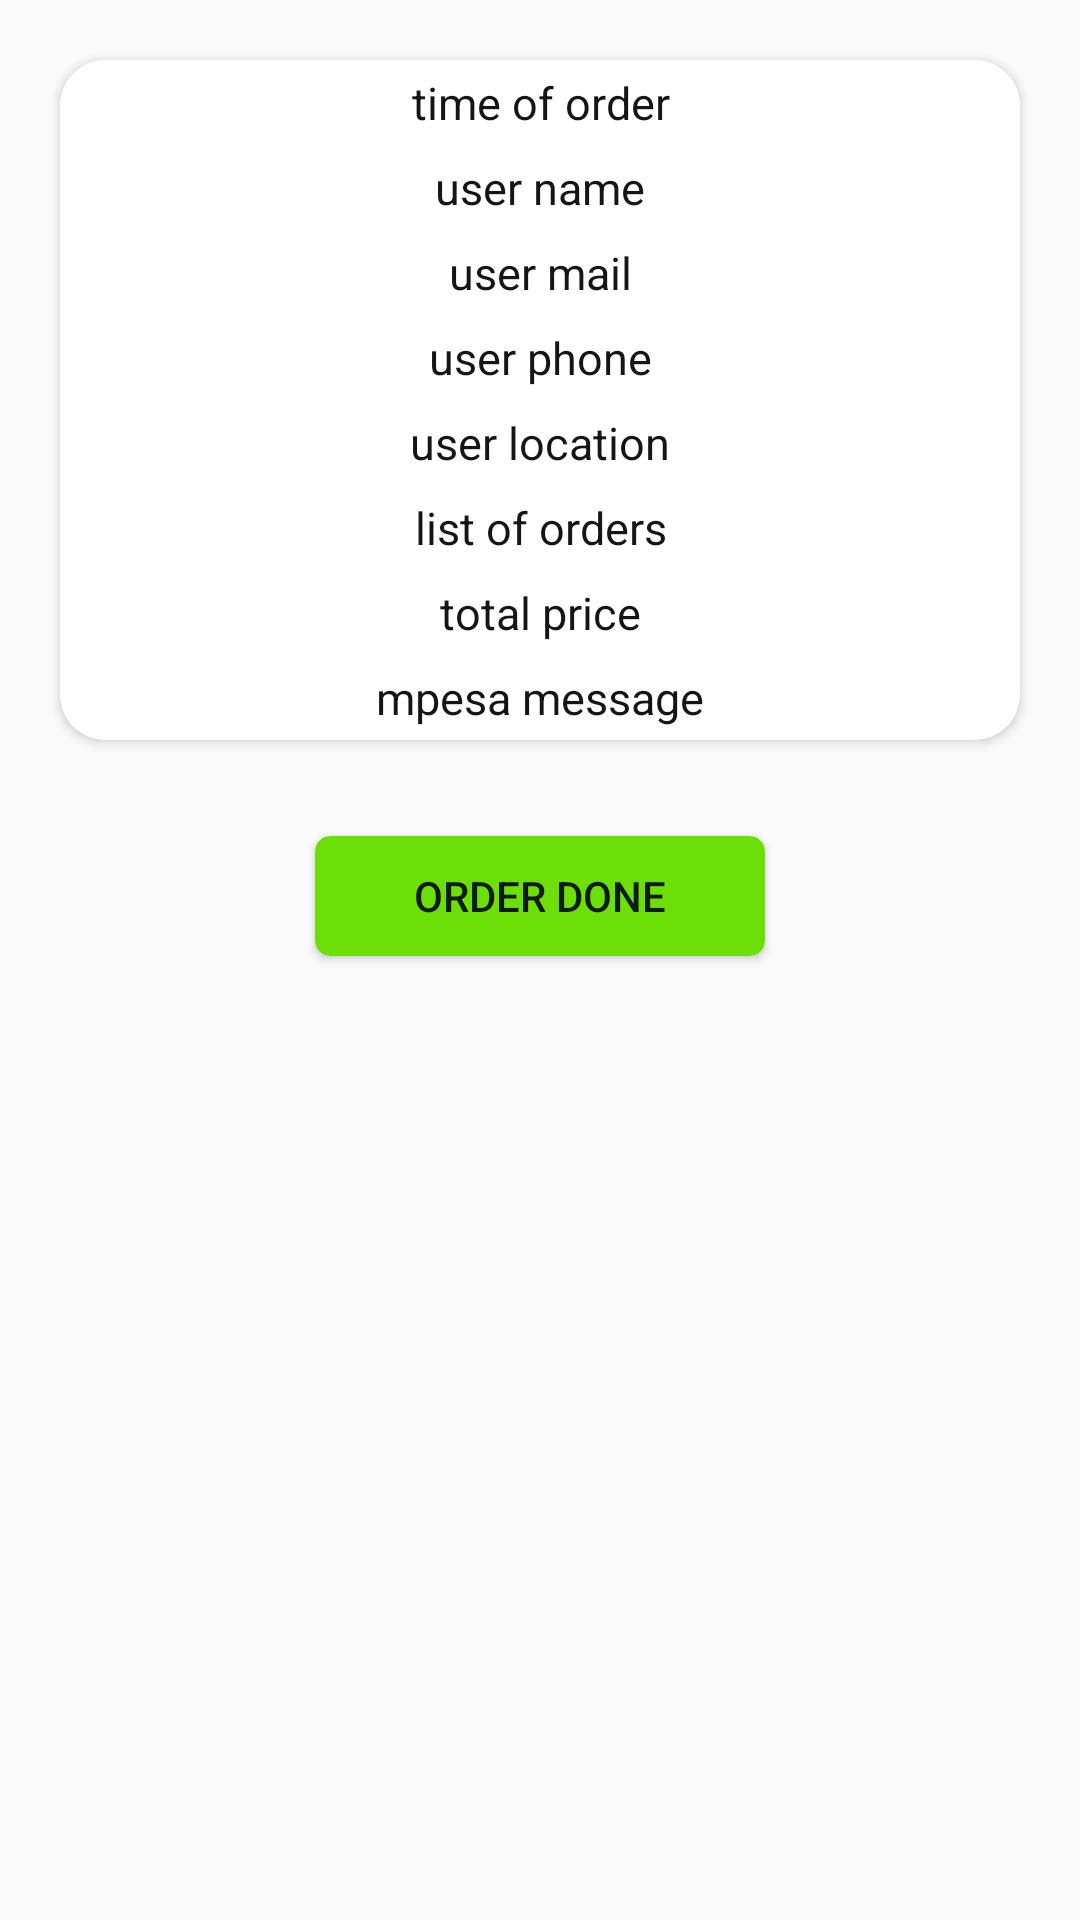

This screen was rendered from an Android layout file. Write that file and the resources it references.
<!-- AndroidManifest.xml: application theme AppTheme -->
<!-- res/layout/activity_paymentdetails.xml -->
<?xml version="1.0" encoding="utf-8"?>
<LinearLayout xmlns:android="http://schemas.android.com/apk/res/android"
    xmlns:app="http://schemas.android.com/apk/res-auto"
    xmlns:tools="http://schemas.android.com/tools"
    android:layout_width="match_parent"
    android:orientation="vertical"
    android:layout_height="match_parent"
    tools:context=".paymentdetails">

    <ScrollView
        android:layout_width="match_parent"
        android:layout_height="match_parent">

        <LinearLayout
            android:layout_width="match_parent"
            android:layout_height="wrap_content"
            android:orientation="vertical" >

            <androidx.cardview.widget.CardView
                android:id="@+id/view234"
                android:layout_width="match_parent"
                android:layout_height="wrap_content"
                android:layout_margin="20dp"
                android:layout_marginTop="2dp"
                android:layout_marginBottom="10dp"
                android:background="#ffffff"


                android:elevation="15dp"
                android:shape="ring"
                app:cardCornerRadius="15dp">


                <LinearLayout
                    android:layout_width="match_parent"
                    android:layout_height="wrap_content"
                    android:orientation="vertical">


                    <TextView
                        android:textAlignment="center"
                        android:textColor="@color/black"
                        android:textSize="15dp"
                        android:layout_margin="4dp"

                        android:id="@+id/payordertimetxt"
                        android:layout_width="match_parent"
                        android:layout_height="wrap_content"
                        android:text="time of order" />

                    <TextView

                        android:textAlignment="center"
                        android:textColor="@color/black"
                        android:textSize="15dp"
                        android:layout_margin="4dp"
                        android:id="@+id/payordertnametxt"
                        android:layout_width="match_parent"
                        android:layout_height="wrap_content"
                        android:text="user name" />

                    <TextView

                        android:textAlignment="center"
                        android:textColor="@color/black"
                        android:textSize="15dp"
                        android:layout_margin="4dp"
                        android:id="@+id/payordermailtxt"
                        android:layout_width="match_parent"
                        android:layout_height="wrap_content"
                        android:text="user mail" />

                    <TextView
                        android:textAlignment="center"
                        android:textColor="@color/black"
                        android:textSize="15dp"
                        android:layout_margin="4dp"
                        android:id="@+id/payorderphonetxt"
                        android:layout_width="match_parent"
                        android:layout_height="wrap_content"
                        android:text="user phone" />

                    <TextView
                        android:textAlignment="center"
                        android:textColor="@color/black"
                        android:textSize="15dp"
                        android:layout_margin="4dp"
                        android:id="@+id/payorderloctxt"
                        android:layout_width="match_parent"
                        android:layout_height="wrap_content"
                        android:text="user location" />

                    <TextView
                        android:textAlignment="center"
                        android:textColor="@color/black"
                        android:textSize="15dp"
                        android:layout_margin="4dp"
                        android:id="@+id/payorderorderstxt"
                        android:layout_width="match_parent"
                        android:layout_height="wrap_content"
                        android:text="list of orders" />

                    <TextView
                        android:textAlignment="center"
                        android:textColor="@color/black"
                        android:textSize="15dp"
                        android:layout_margin="4dp"
                        android:id="@+id/payorderpricetxt"
                        android:layout_width="match_parent"
                        android:layout_height="wrap_content"
                        android:text="total price" />

                    <TextView
                        android:textAlignment="center"
                        android:textColor="@color/black"
                        android:textSize="15dp"
                        android:layout_margin="4dp"
                        android:id="@+id/payordermesotxt"
                        android:layout_width="match_parent"
                        android:layout_height="wrap_content"
                        android:text="mpesa message" />
                </LinearLayout>
            </androidx.cardview.widget.CardView>

            <androidx.cardview.widget.CardView

                android:layout_width="150dp"
                android:layout_marginTop="12dp"
                android:layout_marginBottom="10dp"
                android:layout_height="40dp"
                android:layout_gravity="center"
                app:cardBackgroundColor="@color/green"
                android:background="#ffffff"
                android:shape="ring"
                app:cardCornerRadius="5dp">

                <Button
                    android:background="@android:color/transparent"
                    android:layout_gravity="center"
                    android:id="@+id/detailpaybtn"
                    android:layout_width="wrap_content"
                    android:layout_height="wrap_content"
                    android:text="Order Done" />
            </androidx.cardview.widget.CardView>

        </LinearLayout>

    </ScrollView>

</LinearLayout>
<!-- resources referenced by this layout -->
<resources>
  <color name="black">#151515</color>
  <color name="green">#6DDF08</color>
  <style name="AppTheme" parent="Theme.AppCompat.Light.DarkActionBar">
          
          <item name="colorPrimary">@color/colorPrimary</item>
          <item name="colorPrimaryDark">@color/colorPrimaryDark</item>
          <item name="colorAccent">@color/colorAccent</item>
      </style>
  <color name="colorPrimary">#6200EE</color>
  <color name="colorPrimaryDark">#3700B3</color>
  <color name="colorAccent">#03DAC5</color>
</resources>
